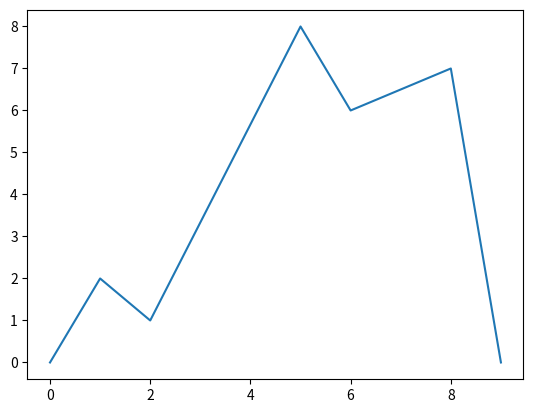

The matplotlib source for this figure:
# import matplotlib
# print(matplotlib.__version__)
import matplotlib.pyplot as plt
import numpy as np

xpoints = np.array([0,1, 2, 5, 6, 8, 9])
ypoints = np.array([0,2, 1, 8, 6, 7, 0])

plt.plot(xpoints, ypoints)
plt.show()

#change after push
#fasggjsadj;las sadisadijkjsa

